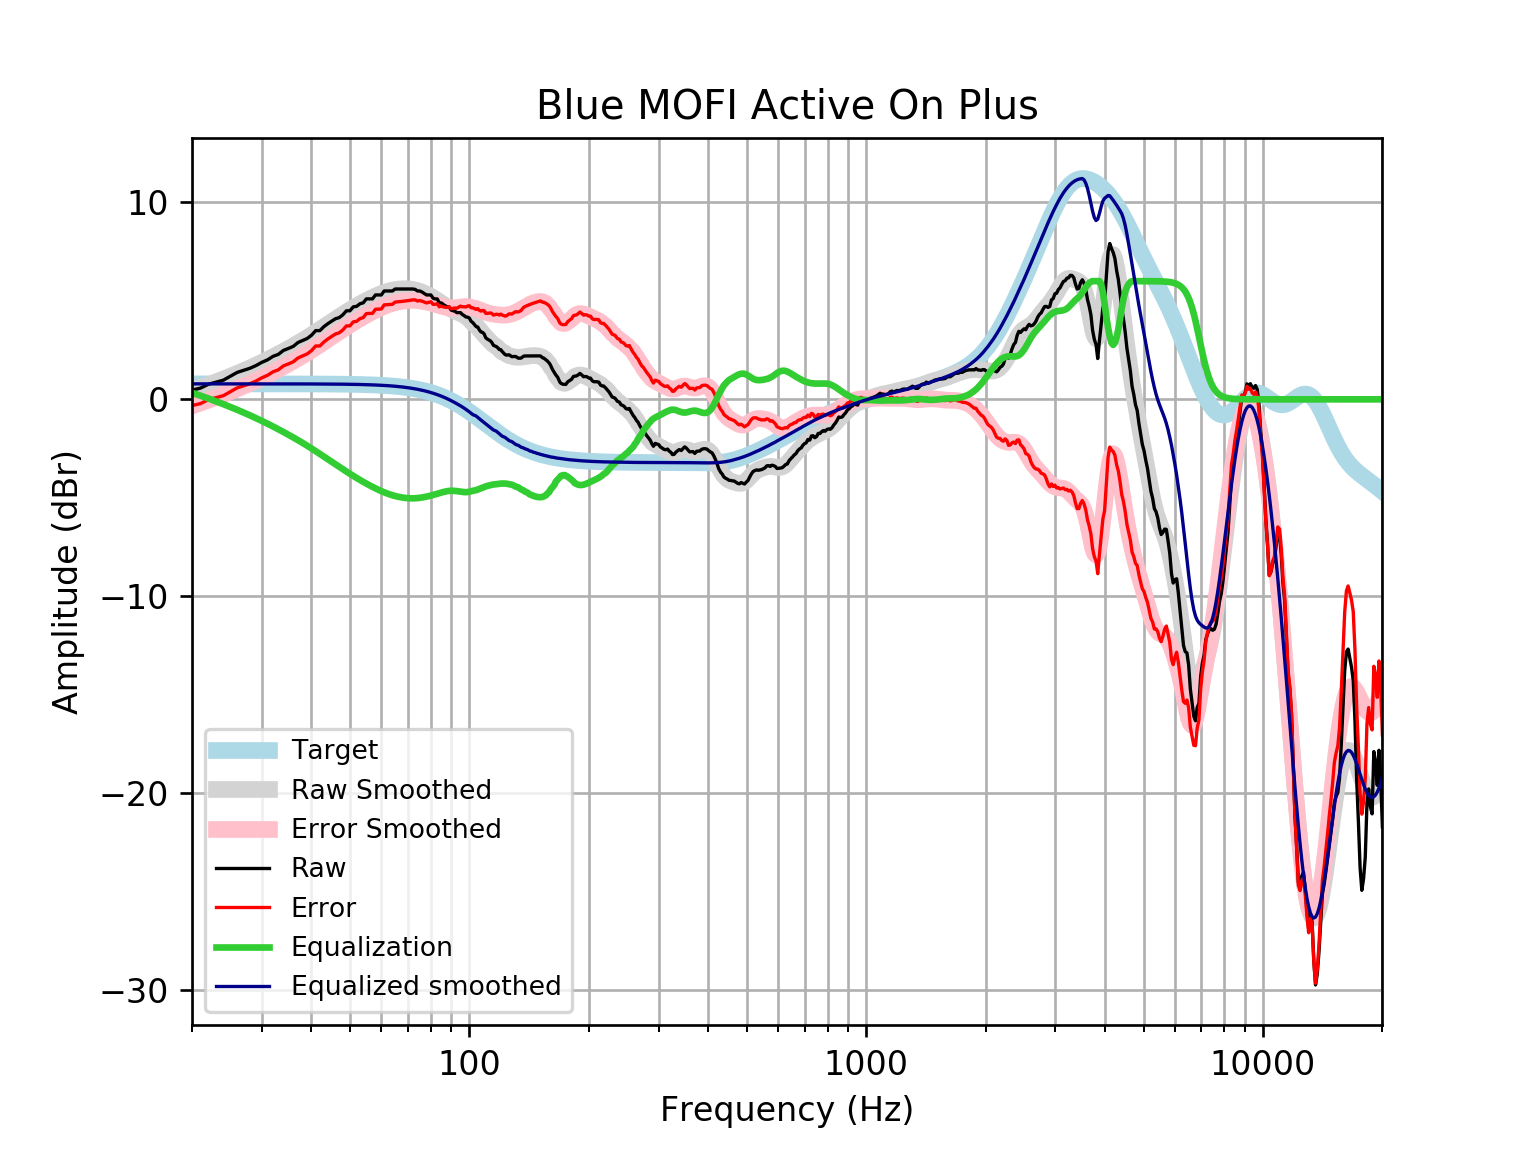

Values plotted in this chart, from the file beside it:
frequency, raw, error, smoothed, error_smoothed, equalization, equalized_raw, equalized_smoothed, target
20, 0.4717, -0.3142, 0.4503, -0.3356, 0.3356, 0.8072, 0.7859, 0.7859
21, 0.569, -0.2168, 0.5969, -0.189, 0.189, 0.758, 0.7859, 0.7859
22, 0.7668, -0.019, 0.7426, -0.0433, 0.0433, 0.8101, 0.7859, 0.7858
23, 0.874, 0.08817, 0.8873, 0.1015, -0.1015, 0.7725, 0.7858, 0.7858
24, 0.9746, 0.1888, 1.031, 0.2454, -0.2454, 0.7291, 0.7858, 0.7858
25, 1.176, 0.39, 1.174, 0.3883, -0.3883, 0.7874, 0.7857, 0.7857
26, 1.369, 0.5829, 1.316, 0.5303, -0.5303, 0.8382, 0.7857, 0.7857
27, 1.477, 0.6919, 1.457, 0.6718, -0.6718, 0.8057, 0.7856, 0.7856
28, 1.578, 0.7925, 1.598, 0.8129, -0.8129, 0.7651, 0.7855, 0.7855
29, 1.715, 0.9299, 1.739, 0.9539, -0.9539, 0.7614, 0.7854, 0.7854
30, 1.88, 1.095, 1.88, 1.095, -1.095, 0.7847, 0.7852, 0.7852
31, 2.005, 1.22, 2.021, 1.236, -1.236, 0.7689, 0.785, 0.785
32, 2.181, 1.397, 2.162, 1.377, -1.377, 0.8045, 0.7848, 0.7848
33, 2.282, 1.497, 2.302, 1.517, -1.517, 0.7647, 0.7846, 0.7846
34, 2.483, 1.699, 2.441, 1.657, -1.657, 0.8263, 0.7843, 0.7843
35, 2.584, 1.8, 2.58, 1.796, -1.796, 0.788, 0.7839, 0.7839
36, 2.69, 1.906, 2.718, 1.934, -1.934, 0.7554, 0.7835, 0.7835
37, 2.885, 2.102, 2.855, 2.072, -2.072, 0.813, 0.783, 0.783
38, 2.986, 2.204, 2.994, 2.211, -2.211, 0.7749, 0.7824, 0.7824
39, 3.087, 2.305, 3.132, 2.35, -2.35, 0.7362, 0.7818, 0.7818
40, 3.251, 2.47, 3.271, 2.49, -2.49, 0.7605, 0.781, 0.781
41, 3.488, 2.708, 3.41, 2.63, -2.63, 0.8581, 0.7801, 0.7801
42, 3.489, 2.71, 3.549, 2.77, -2.77, 0.7193, 0.7791, 0.7791
43, 3.69, 2.912, 3.685, 2.907, -2.907, 0.7827, 0.778, 0.7779
44, 3.841, 3.064, 3.819, 3.043, -3.043, 0.7986, 0.7766, 0.7766
45, 3.972, 3.197, 3.95, 3.175, -3.175, 0.7973, 0.7752, 0.7751
46, 4.092, 3.319, 4.076, 3.303, -3.303, 0.7894, 0.7735, 0.7734
47, 4.149, 3.377, 4.199, 3.428, -3.428, 0.7213, 0.7715, 0.7715
48, 4.294, 3.524, 4.318, 3.548, -3.548, 0.7452, 0.7694, 0.7694
49, 4.495, 3.728, 4.432, 3.665, -3.665, 0.8294, 0.767, 0.767
50, 4.495, 3.73, 4.543, 3.778, -3.778, 0.7164, 0.7643, 0.7642
51, 4.696, 3.935, 4.648, 3.887, -3.887, 0.8088, 0.7612, 0.7612
52, 4.719, 3.961, 4.749, 3.991, -3.991, 0.7281, 0.7579, 0.7578
53, 4.852, 4.098, 4.845, 4.091, -4.091, 0.7617, 0.7541, 0.7541
54, 4.897, 4.147, 4.935, 4.185, -4.185, 0.7117, 0.7499, 0.7499
55, 5.098, 4.353, 5.02, 4.275, -4.275, 0.823, 0.7453, 0.7453
56, 5.098, 4.358, 5.101, 4.36, -4.36, 0.7377, 0.7402, 0.7401
57, 5.1, 4.365, 5.176, 4.441, -4.441, 0.6585, 0.7345, 0.7345
58, 5.299, 4.571, 5.246, 4.518, -4.518, 0.7813, 0.7283, 0.7283
59, 5.299, 4.578, 5.312, 4.59, -4.59, 0.7091, 0.7215, 0.7215
60, 5.299, 4.585, 5.371, 4.657, -4.657, 0.6418, 0.714, 0.714
61, 5.5, 4.795, 5.425, 4.719, -4.719, 0.7811, 0.7058, 0.7058
62, 5.5, 4.804, 5.472, 4.775, -4.775, 0.725, 0.6969, 0.6969
63, 5.5, 4.813, 5.512, 4.825, -4.825, 0.6752, 0.6871, 0.6871
64, 5.5, 4.824, 5.545, 4.869, -4.869, 0.6315, 0.6765, 0.6765
65, 5.601, 4.936, 5.572, 4.907, -4.907, 0.6945, 0.665, 0.665
66, 5.601, 4.948, 5.591, 4.939, -4.939, 0.6624, 0.6525, 0.6525
67, 5.601, 4.962, 5.605, 4.966, -4.966, 0.6354, 0.639, 0.639
68, 5.601, 4.977, 5.612, 4.988, -4.988, 0.6133, 0.6244, 0.6244
69, 5.601, 4.992, 5.614, 5.005, -5.005, 0.596, 0.6087, 0.6087
70, 5.601, 5.009, 5.609, 5.017, -5.017, 0.5838, 0.5918, 0.5918
71, 5.601, 5.027, 5.598, 5.024, -5.024, 0.5769, 0.5736, 0.5736
72, 5.601, 5.047, 5.58, 5.025, -5.025, 0.5755, 0.5541, 0.5541
73, 5.582, 5.049, 5.555, 5.021, -5.021, 0.5608, 0.5333, 0.5333
74, 5.5, 4.989, 5.523, 5.012, -5.012, 0.4885, 0.511, 0.511
75, 5.5, 5.013, 5.485, 4.998, -4.998, 0.5023, 0.4873, 0.4873
76, 5.446, 4.984, 5.443, 4.981, -4.981, 0.4655, 0.462, 0.4621
77, 5.371, 4.935, 5.395, 4.96, -4.96, 0.4105, 0.4352, 0.4353
78, 5.299, 4.892, 5.344, 4.937, -4.937, 0.3623, 0.4068, 0.4068
79, 5.299, 4.922, 5.288, 4.912, -4.912, 0.3875, 0.3767, 0.3768
... 553 more rows
